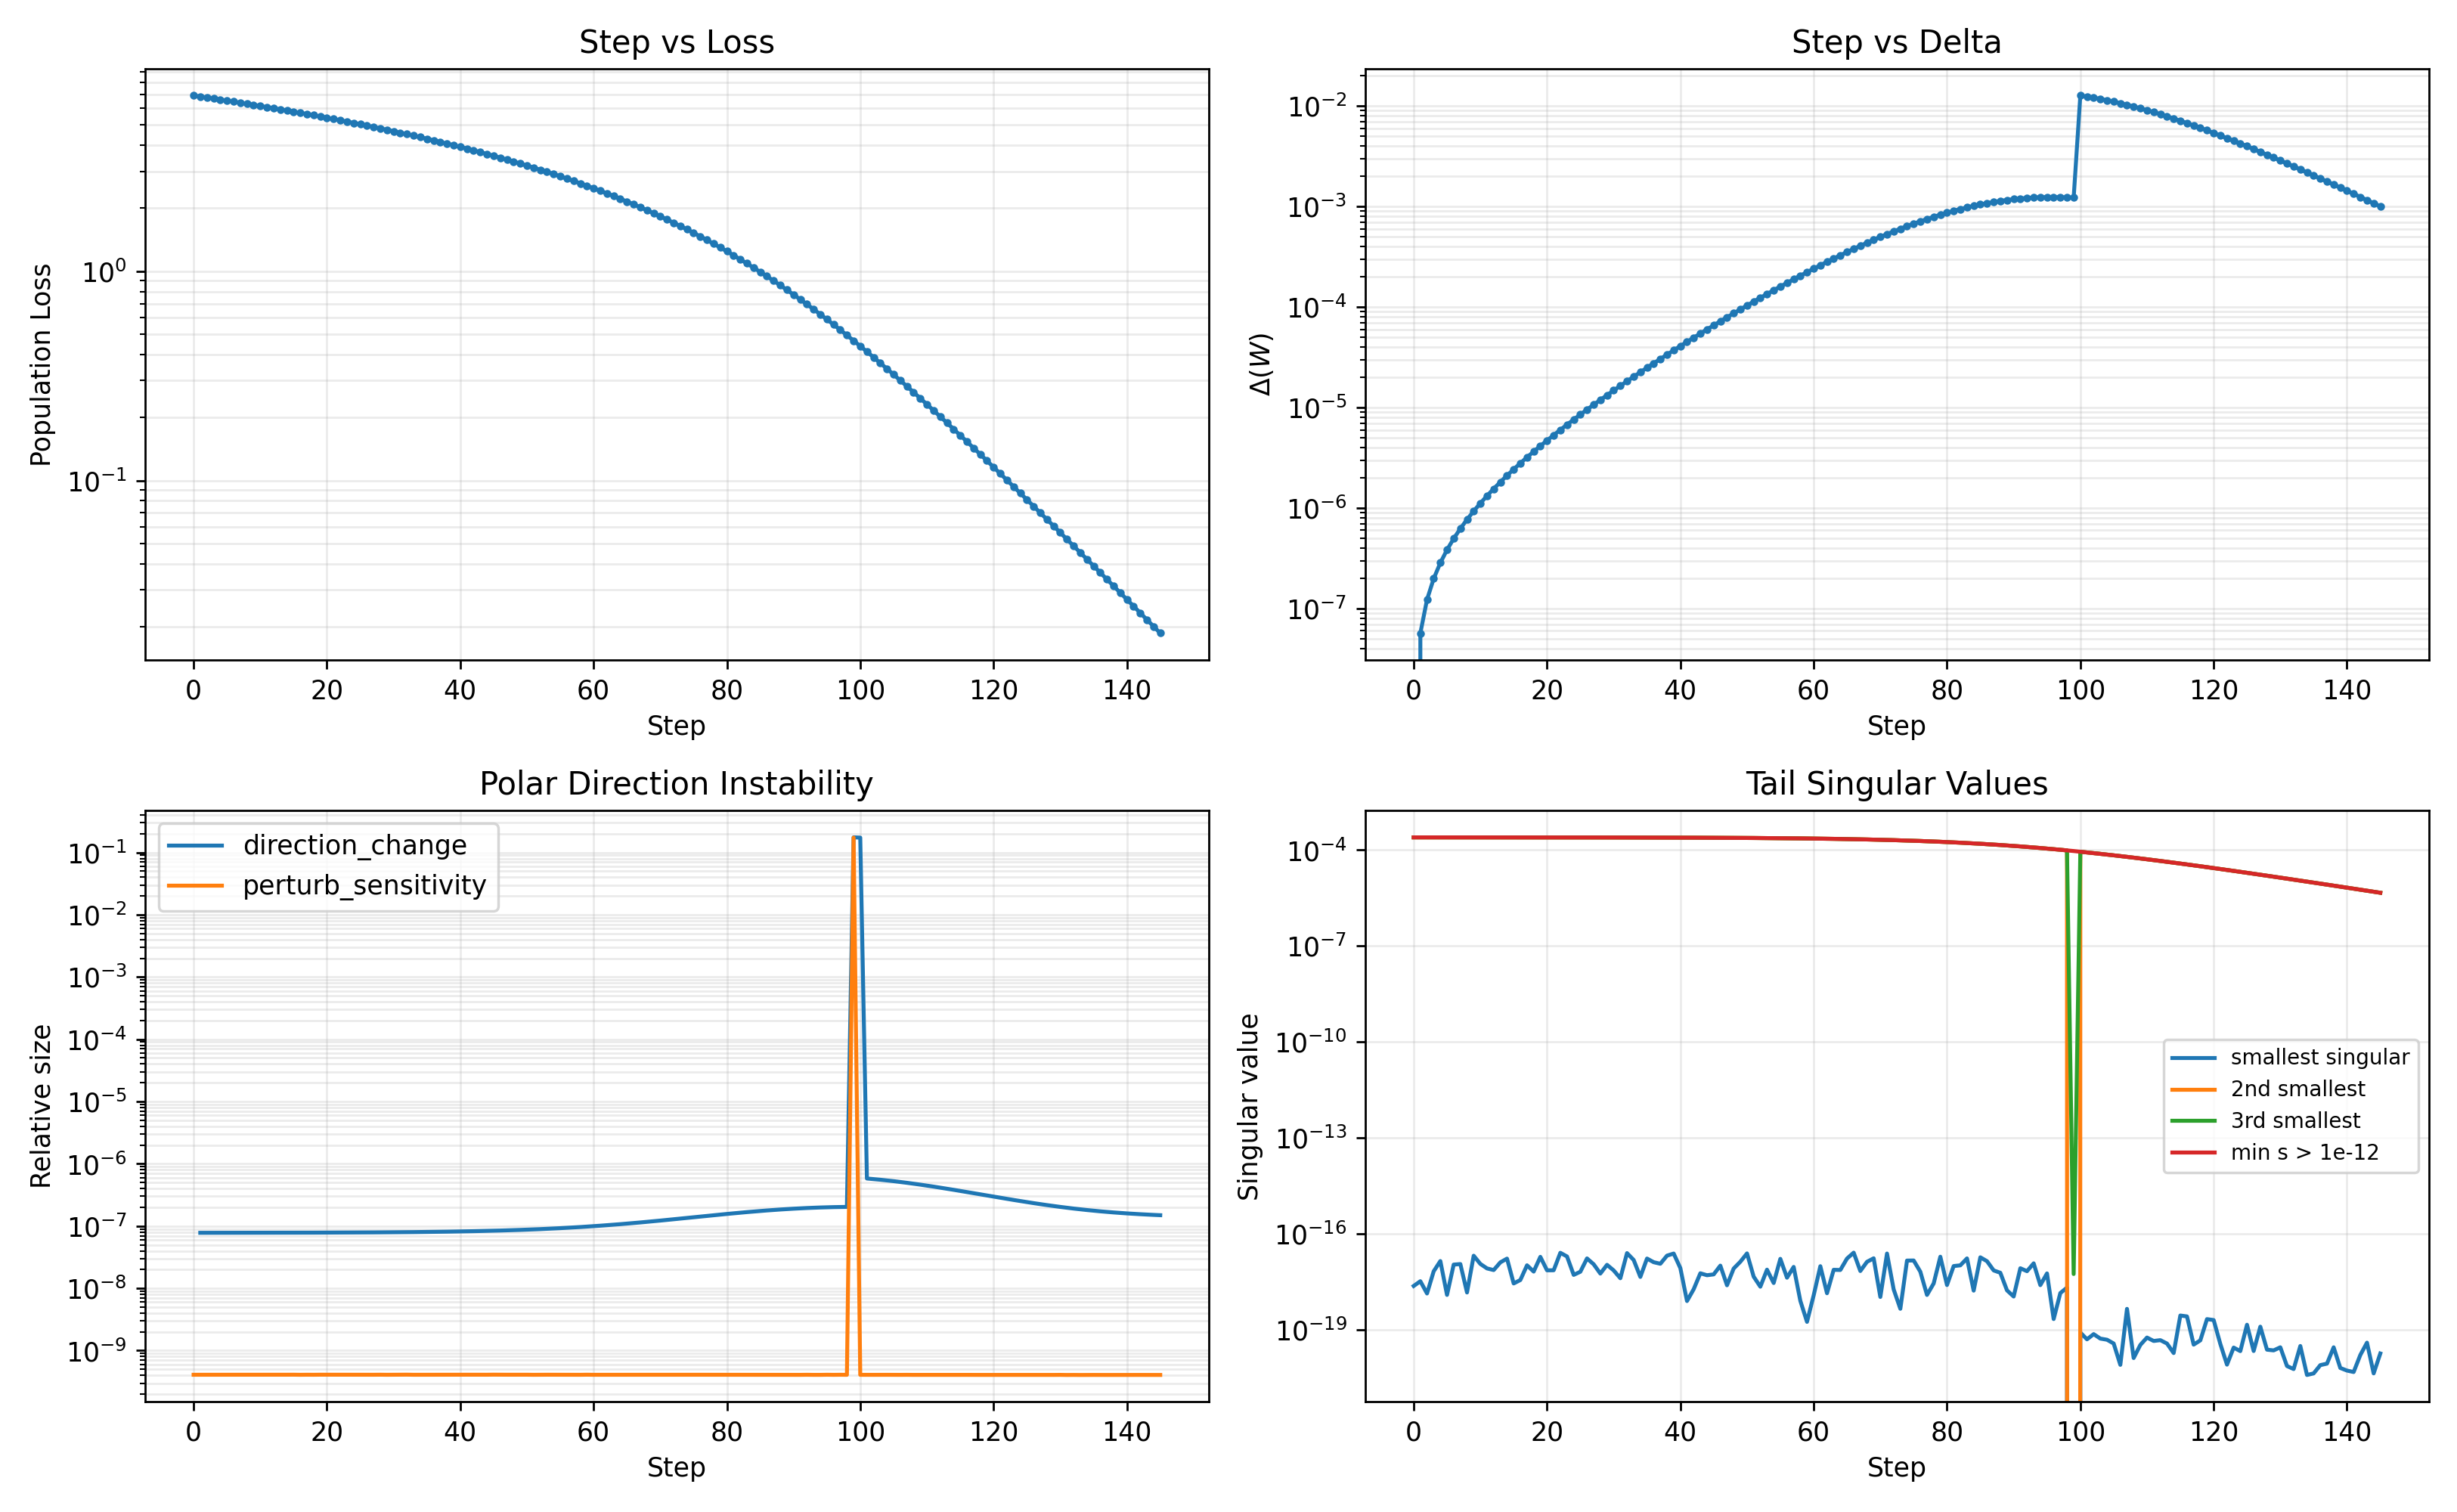

The file beside this chart, header and first rows:
step, eta_muon, loss, delta, correct_min, correct_max, correct_mean, correct_std, argmin_correct, argmax_correct, correct, s_max, s_min, s_tail_1, s_tail_2, s_tail_3, s_tail_5, s_tail_10, rank_gt_1e-14, min_s_gt_1e-14, cond_gt_1e-14, rank_gt_1e-12, min_s_gt_1e-12, cond_gt_1e-12
0, 0.075, 6.907, 0.0, 0.001001, 0.001001, 0.001001, 0.0, 0, 0, tensor([0.0010, 0.0010, 0.0010, 0.0010, …, 0.004, 2.313358808230969e-18, 2.313358808230969e-18, 0.0002503, 0.0002503, 0.0002503, 0.0002503, 998, 0.0002503, 15.98, 998, 0.0002503, 15.98
1, 0.075, 6.832, 5.691497697202404e-08, 0.001079, 0.001079, 0.001079, 2.2774532127381857e-08, 200, 0, tensor([0.0011, 0.0011, 0.0011, 0.0011, …, 0.004, 3.2574172567452666e-18, 3.2574172567452666e-18, 0.0002503, 0.0002503, 0.0002503, 0.0002503, 998, 0.0002503, 15.98, 998, 0.0002503, 15.98
2, 0.075, 6.757, 1.226768839590088e-07, 0.001163, 0.001163, 0.001163, 4.908916393637473e-08, 200, 8, tensor([0.0012, 0.0012, 0.0012, 0.0012, …, 0.003999, 1.346755686234136e-18, 1.346755686234136e-18, 0.0002503, 0.0002503, 0.0002503, 0.0002503, 998, 0.0002503, 15.98, 998, 0.0002503, 15.98
3, 0.075, 6.682, 1.9831451081959647e-07, 0.001253, 0.001253, 0.001253, 7.93555657628366e-08, 641, 0, tensor([0.0013, 0.0013, 0.0013, 0.0013, …, 0.003999, 6.6529866267234135e-18, 6.6529866267234135e-18, 0.0002502, 0.0002502, 0.0002502, 0.0002502, 998, 0.0002502, 15.98, 998, 0.0002502, 15.98
4, 0.075, 6.607, 2.84962430896615e-07, 0.001351, 0.001351, 0.001351, 1.1402773721151614e-07, 200, 0, tensor([0.0014, 0.0014, 0.0014, 0.0014, …, 0.003999, 1.393687339939868e-17, 1.393687339939868e-17, 0.0002502, 0.0002502, 0.0002502, 0.0002502, 998, 0.0002502, 15.98, 998, 0.0002502, 15.98
5, 0.075, 6.532, 3.8387108637497405e-07, 0.001456, 0.001456, 0.001456, 1.53606042812279e-07, 374, 0, tensor([0.0015, 0.0015, 0.0015, 0.0015, …, 0.003998, 1.2158758001461624e-18, 1.2158758001461624e-18, 0.0002502, 0.0002502, 0.0002502, 0.0002502, 998, 0.0002502, 15.98, 998, 0.0002502, 15.98
6, 0.075, 6.457, 4.964177727122612e-07, 0.001569, 0.001569, 0.001569, 1.9864160744218462e-07, 401, 0, tensor([0.0016, 0.0016, 0.0016, 0.0016, …, 0.003998, 1.0776908603279469e-17, 1.0776908603279469e-17, 0.0002502, 0.0002502, 0.0002502, 0.0002502, 998, 0.0002502, 15.98, 998, 0.0002502, 15.98
7, 0.075, 6.382, 6.241185997407726e-07, 0.001691, 0.001691, 0.001691, 2.4974110255909e-07, 200, 0, tensor([0.0017, 0.0017, 0.0017, 0.0017, …, 0.003997, 1.1213927468458554e-17, 1.1213927468458554e-17, 0.0002501, 0.0002501, 0.0002501, 0.0002501, 998, 0.0002501, 15.98, 998, 0.0002501, 15.98
8, 0.075, 6.307, 7.686415056710159e-07, 0.001822, 0.001823, 0.001822, 3.0757195375803783e-07, 467, 0, tensor([0.0018, 0.0018, 0.0018, 0.0018, …, 0.003997, 1.4476758971839258e-18, 1.4476758971839258e-18, 0.0002501, 0.0002501, 0.0002501, 0.0002501, 998, 0.0002501, 15.98, 998, 0.0002501, 15.98
9, 0.075, 6.232, 9.318204112493747e-07, 0.001964, 0.001965, 0.001964, 3.728680045574798e-07, 200, 0, tensor([0.0020, 0.0020, 0.0020, 0.0020, …, 0.003996, 2.0460020333095565e-17, 2.0460020333095565e-17, 0.0002501, 0.0002501, 0.0002501, 0.0002501, 998, 0.0002501, 15.98, 998, 0.0002501, 15.98
10, 0.075, 6.158, 1.1156706019206653e-06, 0.002116, 0.002117, 0.002117, 4.4643567157159714e-07, 208, 0, tensor([0.0021, 0.0021, 0.0021, 0.0021, …, 0.003996, 1.133280135532008e-17, 1.133280135532008e-17, 0.00025, 0.00025, 0.00025, 0.00025, 998, 0.00025, 15.98, 998, 0.00025, 15.98
11, 0.075, 6.083, 1.3224054357975634e-06, 0.002281, 0.002282, 0.002281, 5.29160630212722e-07, 200, 0, tensor([0.0023, 0.0023, 0.0023, 0.0023, …, 0.003995, 8.192630638697116e-18, 8.192630638697116e-18, 0.00025, 0.00025, 0.00025, 0.00025, 998, 0.00025, 15.98, 998, 0.00025, 15.98
12, 0.075, 6.008, 1.5544544779279128e-06, 0.002458, 0.00246, 0.002458, 6.220150711048387e-07, 208, 0, tensor([0.0025, 0.0025, 0.0025, 0.0025, …, 0.003994, 7.277632005169427e-18, 7.277632005169427e-18, 0.0002499, 0.0002499, 0.0002499, 0.0002499, 998, 0.0002499, 15.98, 998, 0.0002499, 15.98
13, 0.075, 5.933, 1.8144831693514725e-06, 0.002649, 0.002651, 0.002649, 7.260655706733959e-07, 415, 0, tensor([0.0027, 0.0027, 0.0027, 0.0027, …, 0.003993, 1.267683269733579e-17, 1.267683269733579e-17, 0.0002499, 0.0002499, 0.0002499, 0.0002499, 998, 0.0002499, 15.98, 998, 0.0002499, 15.98
14, 0.075, 5.858, 2.105414143166451e-06, 0.002855, 0.002857, 0.002855, 8.424816207631089e-07, 200, 0, tensor([0.0029, 0.0029, 0.0029, 0.0029, …, 0.003993, 1.661074455801788e-17, 1.661074455801788e-17, 0.0002498, 0.0002498, 0.0002498, 0.0002498, 998, 0.0002498, 15.98, 998, 0.0002498, 15.98
15, 0.075, 5.783, 2.43045030733427e-06, 0.003076, 0.003079, 0.003077, 9.725448652235576e-07, 234, 0, tensor([0.0031, 0.0031, 0.0031, 0.0031, …, 0.003992, 2.77084249181421e-18, 2.77084249181421e-18, 0.0002498, 0.0002498, 0.0002498, 0.0002498, 998, 0.0002498, 15.98, 998, 0.0002498, 15.98
16, 0.075, 5.709, 2.7930998180427866e-06, 0.003315, 0.003318, 0.003315, 1.117659093007948e-06, 425, 0, tensor([0.0033, 0.0033, 0.0033, 0.0033, …, 0.003991, 3.5562278200042635e-18, 3.5562278200042635e-18, 0.0002497, 0.0002497, 0.0002497, 0.0002497, 998, 0.0002497, 15.98, 998, 0.0002497, 15.98
17, 0.075, 5.634, 3.1972030751815927e-06, 0.003572, 0.003575, 0.003573, 1.2793610404060224e-06, 915, 0, tensor([0.0036, 0.0036, 0.0036, 0.0036, …, 0.00399, 1.0249238246941788e-17, 1.0249238246941788e-17, 0.0002497, 0.0002497, 0.0002497, 0.0002497, 998, 0.0002497, 15.98, 998, 0.0002497, 15.98
18, 0.075, 5.559, 3.646961868788122e-06, 0.003849, 0.003853, 0.00385, 1.4593320540025769e-06, 987, 63, tensor([0.0039, 0.0039, 0.0039, 0.0039, …, 0.003989, 6.527404034968072e-18, 6.527404034968072e-18, 0.0002496, 0.0002496, 0.0002496, 0.0002496, 998, 0.0002496, 15.98, 998, 0.0002496, 15.98
19, 0.075, 5.484, 4.146970820326917e-06, 0.004148, 0.004152, 0.004148, 1.6594106719114244e-06, 991, 1, tensor([0.0042, 0.0042, 0.0042, 0.0042, …, 0.003987, 1.8854478294168517e-17, 1.8854478294168517e-17, 0.0002495, 0.0002495, 0.0002495, 0.0002495, 998, 0.0002495, 15.98, 998, 0.0002495, 15.98
20, 0.075, 5.41, 4.702251254439654e-06, 0.004469, 0.004474, 0.00447, 1.8816061775463424e-06, 200, 0, tensor([0.0045, 0.0045, 0.0045, 0.0045, …, 0.003986, 7.14784958898716e-18, 7.14784958898716e-18, 0.0002494, 0.0002494, 0.0002494, 0.0002494, 998, 0.0002494, 15.98, 998, 0.0002494, 15.98
21, 0.075, 5.335, 5.3182876421573044e-06, 0.004815, 0.004821, 0.004816, 2.1281131823833732e-06, 307, 154, tensor([0.0048, 0.0048, 0.0048, 0.0048, …, 0.003985, 7.173087718124266e-18, 7.173087718124266e-18, 0.0002494, 0.0002494, 0.0002494, 0.0002494, 998, 0.0002494, 15.98, 998, 0.0002494, 15.98
22, 0.075, 5.26, 6.0010667619998445e-06, 0.005188, 0.005194, 0.00519, 2.401327296278607e-06, 200, 1, tensor([0.0052, 0.0052, 0.0052, 0.0052, …, 0.003983, 2.5237403498306638e-17, 2.5237403498306638e-17, 0.0002493, 0.0002493, 0.0002493, 0.0002493, 998, 0.0002493, 15.98, 998, 0.0002493, 15.98
23, 0.075, 5.186, 6.757119709345331e-06, 0.00559, 0.005597, 0.005591, 2.703861937517015e-06, 991, 0, tensor([0.0056, 0.0056, 0.0056, 0.0056, …, 0.003982, 1.9385421015336037e-17, 1.9385421015336037e-17, 0.0002492, 0.0002492, 0.0002492, 0.0002492, 998, 0.0002492, 15.98, 998, 0.0002492, 15.98
24, 0.075, 5.111, 7.59356689560009e-06, 0.006023, 0.00603, 0.006024, 3.0385663392361036e-06, 200, 1, tensor([0.0060, 0.0060, 0.0060, 0.0060, …, 0.00398, 5.1402764588763715e-18, 5.1402764588763715e-18, 0.0002491, 0.0002491, 0.0002491, 0.0002491, 998, 0.0002491, 15.98, 998, 0.0002491, 15.98
25, 0.075, 5.037, 8.518166154029665e-06, 0.006489, 0.006497, 0.00649, 3.4085447989465645e-06, 991, 96, tensor([0.0065, 0.0065, 0.0065, 0.0065, …, 0.003978, 6.4435060680513084e-18, 6.4435060680513084e-18, 0.0002489, 0.0002489, 0.0002489, 0.0002489, 998, 0.0002489, 15.98, 998, 0.0002489, 15.98
26, 0.075, 4.962, 9.539364071789458e-06, 0.00699, 0.007, 0.006992, 3.8171772191660135e-06, 200, 14, tensor([0.0070, 0.0070, 0.0070, 0.0070, …, 0.003976, 1.683158866960121e-17, 1.683158866960121e-17, 0.0002488, 0.0002488, 0.0002488, 0.0002488, 998, 0.0002488, 15.98, 998, 0.0002488, 15.98
27, 0.075, 4.888, 1.0666350638210628e-05, 0.007531, 0.007541, 0.007533, 4.268140974765739e-06, 265, 96, tensor([0.0075, 0.0075, 0.0075, 0.0075, …, 0.003974, 1.1029777673600104e-17, 1.1029777673600104e-17, 0.0002487, 0.0002487, 0.0002487, 0.0002487, 998, 0.0002487, 15.98, 998, 0.0002487, 15.98
28, 0.075, 4.813, 1.1909117287893858e-05, 0.008112, 0.008124, 0.008115, 4.765434138988737e-06, 200, 1, tensor([0.0081, 0.0081, 0.0081, 0.0081, …, 0.003971, 5.653027477092496e-18, 5.653027477092496e-18, 0.0002485, 0.0002485, 0.0002485, 0.0002485, 998, 0.0002485, 15.98, 998, 0.0002485, 15.98
29, 0.075, 4.739, 1.3278518375880663e-05, 0.008738, 0.008752, 0.008741, 5.313400082806794e-06, 278, 32, tensor([0.0088, 0.0088, 0.0088, 0.0088, …, 0.003969, 1.0613181508525878e-17, 1.0613181508525878e-17, 0.0002484, 0.0002484, 0.0002484, 0.0002484, 998, 0.0002484, 15.98, 998, 0.0002484, 15.98
30, 0.075, 4.664, 1.4786336099574526e-05, 0.009412, 0.009427, 0.009415, 5.916753453352454e-06, 200, 1, tensor([0.0094, 0.0094, 0.0094, 0.0094, …, 0.003966, 7.090394951376486e-18, 7.090394951376486e-18, 0.0002482, 0.0002482, 0.0002482, 0.0002482, 998, 0.0002482, 15.98, 998, 0.0002482, 15.98
31, 0.075, 4.59, 1.644534882083888e-05, 0.01014, 0.01015, 0.01014, 6.5806075129558905e-06, 653, 1, tensor([0.0102, 0.0102, 0.0102, 0.0102, …, 0.003963, 4.036947050181023e-18, 4.036947050181023e-18, 0.000248, 0.000248, 0.000248, 0.000248, 998, 0.000248, 15.98, 998, 0.000248, 15.98
32, 0.075, 4.516, 1.8269402696590928e-05, 0.01092, 0.01094, 0.01092, 7.3105028025675124e-06, 703, 176, tensor([0.0109, 0.0109, 0.0109, 0.0109, …, 0.00396, 2.4690767205108433e-17, 2.4690767205108433e-17, 0.0002478, 0.0002478, 0.0002478, 0.0002478, 998, 0.0002478, 15.98, 998, 0.0002478, 15.98
33, 0.075, 4.442, 2.027348645504412e-05, 0.01176, 0.01178, 0.01176, 8.112437062605997e-06, 218, 188, tensor([0.0118, 0.0118, 0.0118, 0.0118, …, 0.003957, 1.5029250149923348e-17, 1.5029250149923348e-17, 0.0002476, 0.0002476, 0.0002476, 0.0002476, 998, 0.0002476, 15.98, 998, 0.0002476, 15.98
34, 0.075, 4.368, 2.247380905894686e-05, 0.01266, 0.01269, 0.01267, 8.992896310758406e-06, 397, 96, tensor([0.0127, 0.0127, 0.0127, 0.0127, …, 0.003953, 4.444402784501642e-18, 4.444402784501642e-18, 0.0002474, 0.0002474, 0.0002474, 0.0002474, 998, 0.0002474, 15.98, 998, 0.0002474, 15.98
35, 0.075, 4.294, 2.48878799236716e-05, 0.01364, 0.01366, 0.01364, 9.958886940837147e-06, 881, 0, tensor([0.0137, 0.0137, 0.0137, 0.0137, …, 0.003949, 1.6679002977150763e-17, 1.6679002977150763e-17, 0.0002471, 0.0002471, 0.0002471, 0.0002471, 998, 0.0002471, 15.98, 998, 0.0002471, 15.98
36, 0.075, 4.22, 2.753459120544144e-05, 0.01468, 0.01471, 0.01469, 1.1017968650526868e-05, 535, 2, tensor([0.0147, 0.0147, 0.0147, 0.0147, …, 0.003945, 1.2822339414197933e-17, 1.2822339414197933e-17, 0.0002469, 0.0002469, 0.0002469, 0.0002469, 998, 0.0002469, 15.98, 998, 0.0002469, 15.98
37, 0.075, 4.146, 3.04343015693348e-05, 0.01581, 0.01584, 0.01581, 1.2178287961127399e-05, 254, 70, tensor([0.0158, 0.0158, 0.0158, 0.0158, …, 0.003941, 1.1456901068832114e-17, 1.1456901068832114e-17, 0.0002466, 0.0002466, 0.0002466, 0.0002466, 998, 0.0002466, 15.98, 998, 0.0002466, 15.98
38, 0.075, 4.072, 3.360892065166696e-05, 0.01702, 0.01705, 0.01702, 1.3448612015159096e-05, 613, 32, tensor([0.0170, 0.0170, 0.0170, 0.0170, …, 0.003936, 2.0554370424690798e-17, 2.0554370424690798e-17, 0.0002463, 0.0002463, 0.0002463, 0.0002463, 998, 0.0002463, 15.98, 998, 0.0002463, 15.98
39, 0.075, 3.998, 3.7081993280990017e-05, 0.01832, 0.01835, 0.01832, 1.4838362277474025e-05, 397, 1, tensor([0.0184, 0.0184, 0.0184, 0.0184, …, 0.003931, 2.3915777257914678e-17, 2.3915777257914678e-17, 0.000246, 0.000246, 0.000246, 0.000246, 998, 0.000246, 15.98, 998, 0.000246, 15.98
40, 0.075, 3.925, 4.087878225447761e-05, 0.01972, 0.01976, 0.01972, 1.6357647658229465e-05, 329, 1, tensor([0.0198, 0.0198, 0.0198, 0.0198, …, 0.003925, 8.413179825721713e-18, 8.413179825721713e-18, 0.0002456, 0.0002456, 0.0002456, 0.0002456, 998, 0.0002456, 15.98, 998, 0.0002456, 15.98
41, 0.075, 3.851, 4.5026348258925264e-05, 0.02122, 0.02126, 0.02123, 1.801729649308481e-05, 365, 1, tensor([0.0213, 0.0213, 0.0213, 0.0213, …, 0.003919, 7.81224181264866e-19, 7.81224181264866e-19, 0.0002452, 0.0002452, 0.0002452, 0.0002452, 998, 0.0002452, 15.98, 998, 0.0002452, 15.98
42, 0.075, 3.778, 4.955362521926604e-05, 0.02283, 0.02288, 0.02284, 1.982888669429141e-05, 271, 1, tensor([0.0229, 0.0229, 0.0229, 0.0229, …, 0.003912, 1.830058565125264e-18, 1.830058565125264e-18, 0.0002448, 0.0002448, 0.0002448, 0.0002448, 998, 0.0002448, 15.98, 998, 0.0002448, 15.98
43, 0.075, 3.705, 5.449148905070644e-05, 0.02457, 0.02462, 0.02458, 2.1804773261447854e-05, 804, 195, tensor([0.0246, 0.0246, 0.0246, 0.0246, …, 0.003905, 5.7723181339952425e-18, 5.7723181339952425e-18, 0.0002444, 0.0002444, 0.0002444, 0.0002444, 998, 0.0002444, 15.98, 998, 0.0002444, 15.98
44, 0.075, 3.631, 5.987281738991865e-05, 0.02643, 0.02649, 0.02644, 2.3958112183274114e-05, 431, 1, tensor([0.0265, 0.0265, 0.0265, 0.0265, …, 0.003898, 5.016196988331339e-18, 5.016196988331339e-18, 0.0002439, 0.0002439, 0.0002439, 0.0002439, 998, 0.0002439, 15.98, 998, 0.0002439, 15.98
45, 0.075, 3.559, 6.573253755665434e-05, 0.02843, 0.02849, 0.02844, 2.6302879629306924e-05, 934, 118, tensor([0.0285, 0.0285, 0.0285, 0.0285, …, 0.00389, 5.33010738484756e-18, 5.33010738484756e-18, 0.0002434, 0.0002434, 0.0002434, 0.0002434, 998, 0.0002434, 15.98, 998, 0.0002434, 15.98
46, 0.075, 3.486, 7.210765947882405e-05, 0.03057, 0.03065, 0.03059, 2.885388512481881e-05, 248, 1, tensor([0.0306, 0.0306, 0.0306, 0.0306, …, 0.003881, 1.001537805744682e-17, 1.001537805744682e-17, 0.0002429, 0.0002429, 0.0002429, 0.0002429, 998, 0.0002429, 15.98, 998, 0.0002429, 15.98
47, 0.075, 3.413, 7.903728987986025e-05, 0.03288, 0.03296, 0.03289, 3.162677722803352e-05, 271, 137, tensor([0.0330, 0.0330, 0.0330, 0.0330, …, 0.003872, 2.4355453888300057e-18, 2.4355453888300057e-18, 0.0002423, 0.0002423, 0.0002423, 0.0002423, 998, 0.0002423, 15.98, 998, 0.0002423, 15.98
48, 0.075, 3.341, 8.656262351363492e-05, 0.03535, 0.03543, 0.03536, 3.4638040022650805e-05, 266, 70, tensor([0.0354, 0.0354, 0.0354, 0.0354, …, 0.003862, 8.13171275642603e-18, 8.13171275642603e-18, 0.0002417, 0.0002417, 0.0002417, 0.0002417, 998, 0.0002417, 15.98, 998, 0.0002417, 15.98
49, 0.075, 3.268, 9.472690666613437e-05, 0.03799, 0.03809, 0.03801, 3.790497851281162e-05, 266, 70, tensor([0.0381, 0.0381, 0.0381, 0.0381, …, 0.003852, 1.3254963042472265e-17, 1.3254963042472265e-17, 0.000241, 0.000241, 0.000241, 0.000241, 998, 0.000241, 15.98, 998, 0.000241, 15.98
50, 0.075, 3.196, 0.0001036, 0.04083, 0.04093, 0.04085, 4.1445690793715985e-05, 681, 2, tensor([0.0409, 0.0409, 0.0409, 0.0409, …, 0.00384, 2.4150272271968183e-17, 2.4150272271968183e-17, 0.0002403, 0.0002403, 0.0002403, 0.0002403, 998, 0.0002403, 15.98, 998, 0.0002403, 15.98
51, 0.075, 3.124, 0.0001132, 0.04387, 0.04398, 0.04389, 4.527902462950573e-05, 365, 92, tensor([0.0440, 0.0440, 0.0440, 0.0440, …, 0.003828, 4.528485802996031e-18, 4.528485802996031e-18, 0.0002396, 0.0002396, 0.0002396, 0.0002396, 998, 0.0002396, 15.98, 998, 0.0002396, 15.98
52, 0.075, 3.053, 0.0001235, 0.04713, 0.04725, 0.04715, 4.9424515855411684e-05, 743, 2, tensor([0.0472, 0.0472, 0.0472, 0.0472, …, 0.003815, 2.1952749171213855e-18, 2.1952749171213855e-18, 0.0002388, 0.0002388, 0.0002388, 0.0002388, 998, 0.0002388, 15.98, 998, 0.0002388, 15.98
53, 0.075, 2.981, 0.0001347, 0.05061, 0.05074, 0.05064, 5.390230579286302e-05, 425, 195, tensor([0.0507, 0.0507, 0.0507, 0.0507, …, 0.003801, 7.495008974108685e-18, 7.495008974108685e-18, 0.0002379, 0.0002379, 0.0002379, 0.0002379, 998, 0.0002379, 15.98, 998, 0.0002379, 15.98
54, 0.075, 2.91, 0.0001468, 0.05434, 0.05448, 0.05437, 5.873303469456248e-05, 265, 0, tensor([0.0545, 0.0545, 0.0545, 0.0545, …, 0.003786, 2.861074532665328e-18, 2.861074532665328e-18, 0.0002369, 0.0002369, 0.0002369, 0.0002369, 998, 0.0002369, 15.98, 998, 0.0002369, 15.98
55, 0.075, 2.84, 0.0001598, 0.05832, 0.05848, 0.05835, 6.39377080479655e-05, 307, 57, tensor([0.0585, 0.0585, 0.0585, 0.0585, …, 0.00377, 1.6297872212633927e-17, 1.6297872212633927e-17, 0.000236, 0.000236, 0.000236, 0.000236, 998, 0.000236, 15.98, 998, 0.000236, 15.98
56, 0.075, 2.769, 0.0001738, 0.06258, 0.06275, 0.06261, 6.953753251234288e-05, 259, 2, tensor([0.0628, 0.0628, 0.0628, 0.0628, …, 0.003753, 4.194832753587037e-18, 4.194832753587037e-18, 0.0002349, 0.0002349, 0.0002349, 0.0002349, 998, 0.0002349, 15.98, 998, 0.0002349, 15.98
57, 0.075, 2.699, 0.0001888, 0.06712, 0.06731, 0.06716, 7.555371817380669e-05, 225, 2, tensor([0.0673, 0.0673, 0.0673, 0.0673, …, 0.003734, 9.135898443635308e-18, 9.135898443635308e-18, 0.0002337, 0.0002337, 0.0002337, 0.0002337, 998, 0.0002337, 15.98, 998, 0.0002337, 15.98
58, 0.075, 2.629, 0.0002049, 0.07197, 0.07218, 0.07201, 8.200724392922694e-05, 201, 21, tensor([0.0722, 0.0722, 0.0722, 0.0722, …, 0.003715, 7.927359969038507e-19, 7.927359969038507e-19, 0.0002325, 0.0002325, 0.0002325, 0.0002325, 998, 0.0002325, 15.98, 998, 0.0002325, 15.98
59, 0.075, 2.56, 0.0002222, 0.07714, 0.07737, 0.07719, 8.891858295392665e-05, 747, 70, tensor([0.0774, 0.0774, 0.0774, 0.0774, …, 0.003694, 1.7451883398091667e-19, 1.7451883398091667e-19, 0.0002312, 0.0002312, 0.0002312, 0.0002312, 998, 0.0002312, 15.98, 998, 0.0002312, 15.98
... 86 more rows
